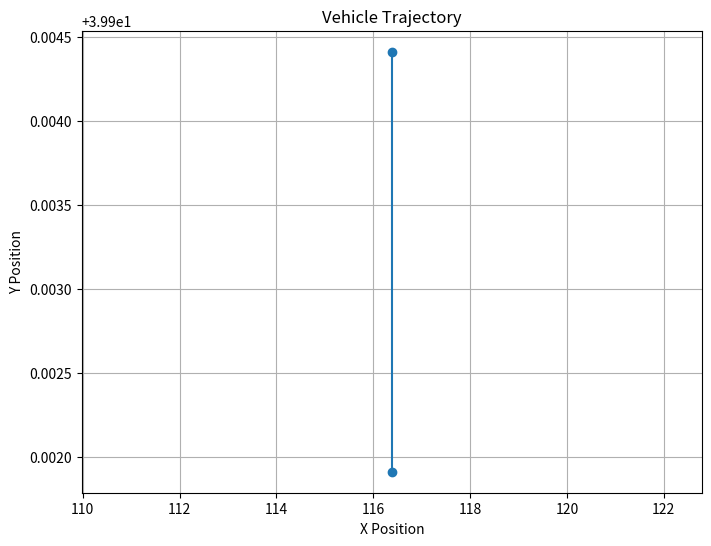

Reproduce this figure in Python.


import math
import matplotlib.pyplot as plt
import math

# --------------------------------------计算当前位置及航向角    
time_slot = 0.1

def calculate_next_pos_theta(last_moment_pos, last_moment_theta, speed, wheel_angle, wheel_base = 2.785):
    # 转换角度为弧度
    radian_theta = math.radians(last_moment_theta)
    radian_wheel_angle = math.radians(wheel_angle)

    # Calculate angular speed
    angular_speed = speed / wheel_base * math.tan(radian_wheel_angle)

    # 计算下一时刻的theta
    next_theta = last_moment_theta + math.degrees(angular_speed * time_slot)

    # 标准化theta到0-360度
    next_theta %= 360

    # 转换速度为m/s
    speed_m_per_s = speed / 3.6

    # 使用公式 dx = vt * cos(theta) 和 dy = vt * sin(theta) 计算下一位置
    dsp_x = speed_m_per_s * time_slot * math.cos(radian_theta)
    dsp_y = speed_m_per_s * time_slot * math.sin(radian_theta)

    # [redacted]
    earth_radius_km = 6371.01

    # 计算经纬度度数（注意要将半径乘以2pi转换为千米）
    ds_longitude = dsp_x / (2 * math.pi * earth_radius_km) * 360
    ds_latitude = dsp_y / (2 * math.pi * earth_radius_km) * 360

    # 计算下一时刻的位置
    next_pos = [last_moment_pos[0] + ds_longitude, last_moment_pos[1] + ds_latitude, 0]

    return next_pos, next_theta


def plot_vehicle_trajectory(initial_pos, initial_theta, speed, wheel_angle, time_slot, num_steps):
    positions = [initial_pos]
    thetas = [initial_theta]
    
    current_pos = initial_pos
    current_theta = initial_theta
    
    for _ in range(num_steps):
        next_pos, next_theta = calculate_next_pos_theta(current_pos, current_theta, speed, wheel_angle)
        positions.append(next_pos)
        thetas.append(next_theta)
        
        current_pos = next_pos
        current_theta = next_theta
    
    x_values = [pos[0] for pos in positions]
    y_values = [pos[1] for pos in positions]
    
    plt.figure(figsize=(8, 6))
    plt.plot(x_values, y_values, marker='o')
    plt.title('Vehicle Trajectory')
    plt.xlabel('X Position')
    plt.ylabel('Y Position')
    plt.grid(True)
    plt.show()

# Example usage:
initial_position = [ 116.38553266, 39.90440998, 0 ]  # Set your initial position here
initial_angle = 270  # Set your initial angle here
vehicle_speed = 10  # Set your vehicle speed here
wheel_angle = 0  # Set your wheel angle here
time_step = 0.1  # Set your time slot here
num_iterations = 1  # Set the number of iterations/steps

plot_vehicle_trajectory(initial_position, initial_angle, vehicle_speed, wheel_angle, time_step, num_iterations)
